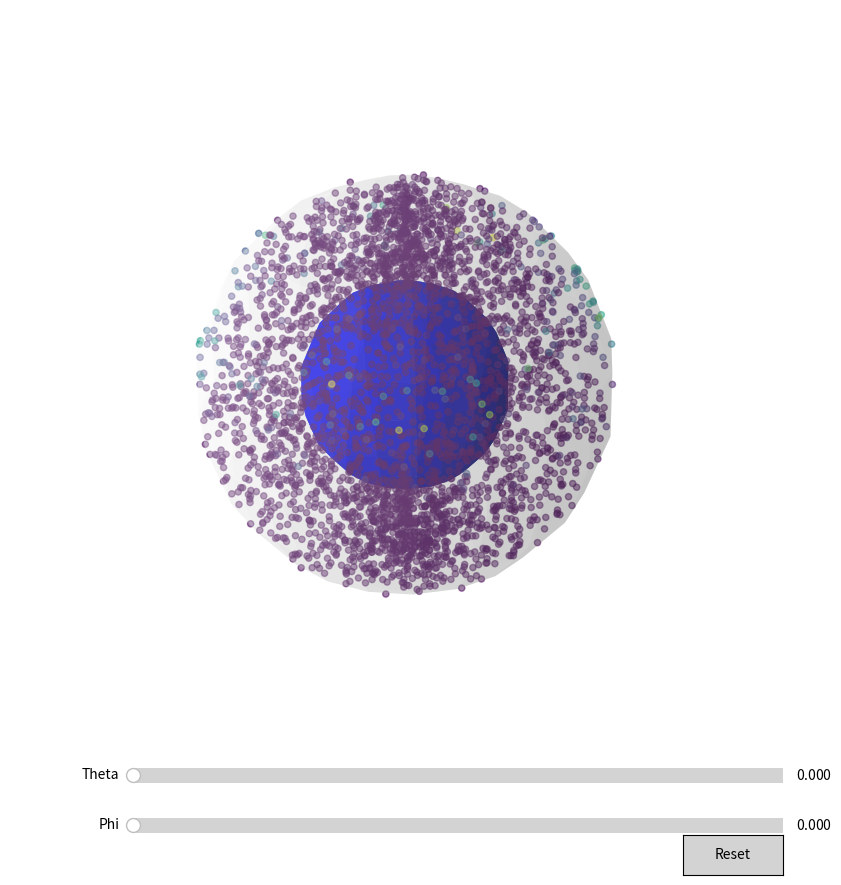

The matplotlib source for this figure:
# -*- coding: utf-8 -*-
"""
Created on Sat Apr 15 10:20:54 2023

@author: ChrisZeThird
"""
import numpy as np

import matplotlib.pyplot as plt
from matplotlib.widgets import Slider, Button
from mpl_toolkits.mplot3d import Axes3D


# Constants
radius_planet = 0.6         # Radius of planet
radius_atmosphere = 1.2     # Radius of atmosphere
height_atmosphere = 0.5     # Height of atmosphere
num_particles = 4000        # Number of particles in atmosphere
radius_particles = 20       # Radius of the particles in atmosphere

""" Define particles """

# Generate random positions for particles in atmosphere
theta = np.random.uniform(0, 2*np.pi, num_particles)
phi = np.random.uniform(0, np.pi, num_particles)
r = radius_atmosphere * np.cbrt(np.random.uniform(0, 1, num_particles))
x = r * np.sin(phi) * np.cos(theta)
y = r * np.sin(phi) * np.sin(theta)
z = r * np.cos(phi)

# Removes particles if they are inside the radius of the planet
indices = np.sqrt(x**2 + y**2 + z**2) > radius_planet
x_filtered = x[indices]
y_filtered = y[indices]
z_filtered = z[indices]

num_particles_effective = len(x_filtered)

# Set up light source initial position
r_light = 3.0
theta0 = 0
phi0 = 0

x_light = r_light * np.sin(phi0) * np.cos(theta0)
y_light = r_light * np.sin(phi0) * np.sin(theta0)
z_light = r_light * np.cos(phi0)
light_pos = np.array([x_light, y_light, z_light])

# Calculate scattering
def calculate_scattering(num_particles,x_particles,y_particles,z_particles,light_pos):
    colors = []
    for i in range(num_particles_effective):
        pos = np.array([x_particles[i], y_particles[i], z_particles[i]])
        direction = pos - light_pos
        direction = direction / np.linalg.norm(direction)
        angle = np.arccos(np.dot(direction, np.array([0, 0, 1])))
        color = np.exp(-0.5*(angle/0.2)**2)
        colors.append(color)
    return colors

colors = calculate_scattering(num_particles_effective,x_filtered,y_filtered,z_filtered,light_pos)

""" Set planet and atmosphere positions """

# Set planet position
u, v = np.mgrid[0:2*np.pi:20j, 0:np.pi:10j]
x_planet = radius_planet * np.cos(u) * np.sin(v)
y_planet = radius_planet * np.sin(u) * np.sin(v)
z_planet = radius_planet * np.cos(v)

# Set atmosphere position
x_atmosphere = radius_atmosphere * np.cos(u) * np.sin(v)
y_atmosphere = radius_atmosphere * np.sin(u) * np.sin(v)
z_atmosphere = radius_atmosphere * np.cos(v) 

""" Create figure """

# Set figure
fig = plt.figure(figsize=(10,10))
ax = fig.add_subplot(111, projection='3d')
ax.set_aspect('equal')
ax.set_axis_off() # remove axis 

# Set plot limits
lim = radius_atmosphere + 0.1
ax.set_xlim(-lim, lim)
ax.set_ylim(-lim, lim)
ax.set_zlim(-lim, lim)

ax.plot_surface(x_planet, y_planet, z_planet, color='blue') # plot planet
ax.plot_surface(x_atmosphere, y_atmosphere, z_atmosphere, color='white', alpha=0.2) # plot atmosphere
particles_scatter = ax.scatter(x_filtered, y_filtered, z_filtered, c=colors, s=radius_particles, alpha=0.5) # plot particles

# Set sliders to change light source position

theta_slider_ax = plt.axes([0.25, 0.1, 0.65, 0.03])
theta_slider = Slider(theta_slider_ax, 'Theta', 0, 2 * np.pi, valinit=0)
phi_slider_ax = plt.axes([0.25, 0.05, 0.65, 0.03])
phi_slider = Slider(phi_slider_ax, 'Phi', 0, np.pi, valinit=0)
button_ax = plt.axes([0.8, 0.015, 0.1, 0.04])
button = Button(button_ax, 'Reset', color='lightgray', hovercolor='0.975')

def update(val):
    theta = theta_slider.val
    phi = phi_slider.val
    
    x_light = r_light * np.sin(phi) * np.cos(theta)
    y_light = r_light * np.sin(phi) * np.sin(theta)
    z_light = r_light * np.cos(phi)
    
    # ax.clear()
    global colors, particles_scatter
    light_pos  = np.array([x_light, y_light, z_light])
    colors = calculate_scattering(num_particles_effective,x_filtered,y_filtered,z_filtered,light_pos)
    
    # Redraw scatter plot
    particles_scatter.remove()
    particles_scatter = ax.scatter(x_filtered, y_filtered, z_filtered, c=colors, s=radius_particles, alpha=0.5) # plot particles
    
    # rgba_colors = np.zeros((len(colors), 4))
    # rgba_colors[:, :3] = np.array(colors)[:, np.newaxis]
    # # rgba_colors[:, 3] = 0.5  # set alpha to 0.5
    # particles_scatter.set_facecolor(rgba_colors)

    fig.canvas.draw_idle()

def reset(event):
    theta_slider.reset()
    phi_slider.reset()
    
theta_slider.on_changed(update)
phi_slider.on_changed(update)
button.on_clicked(reset)

plt.show()
